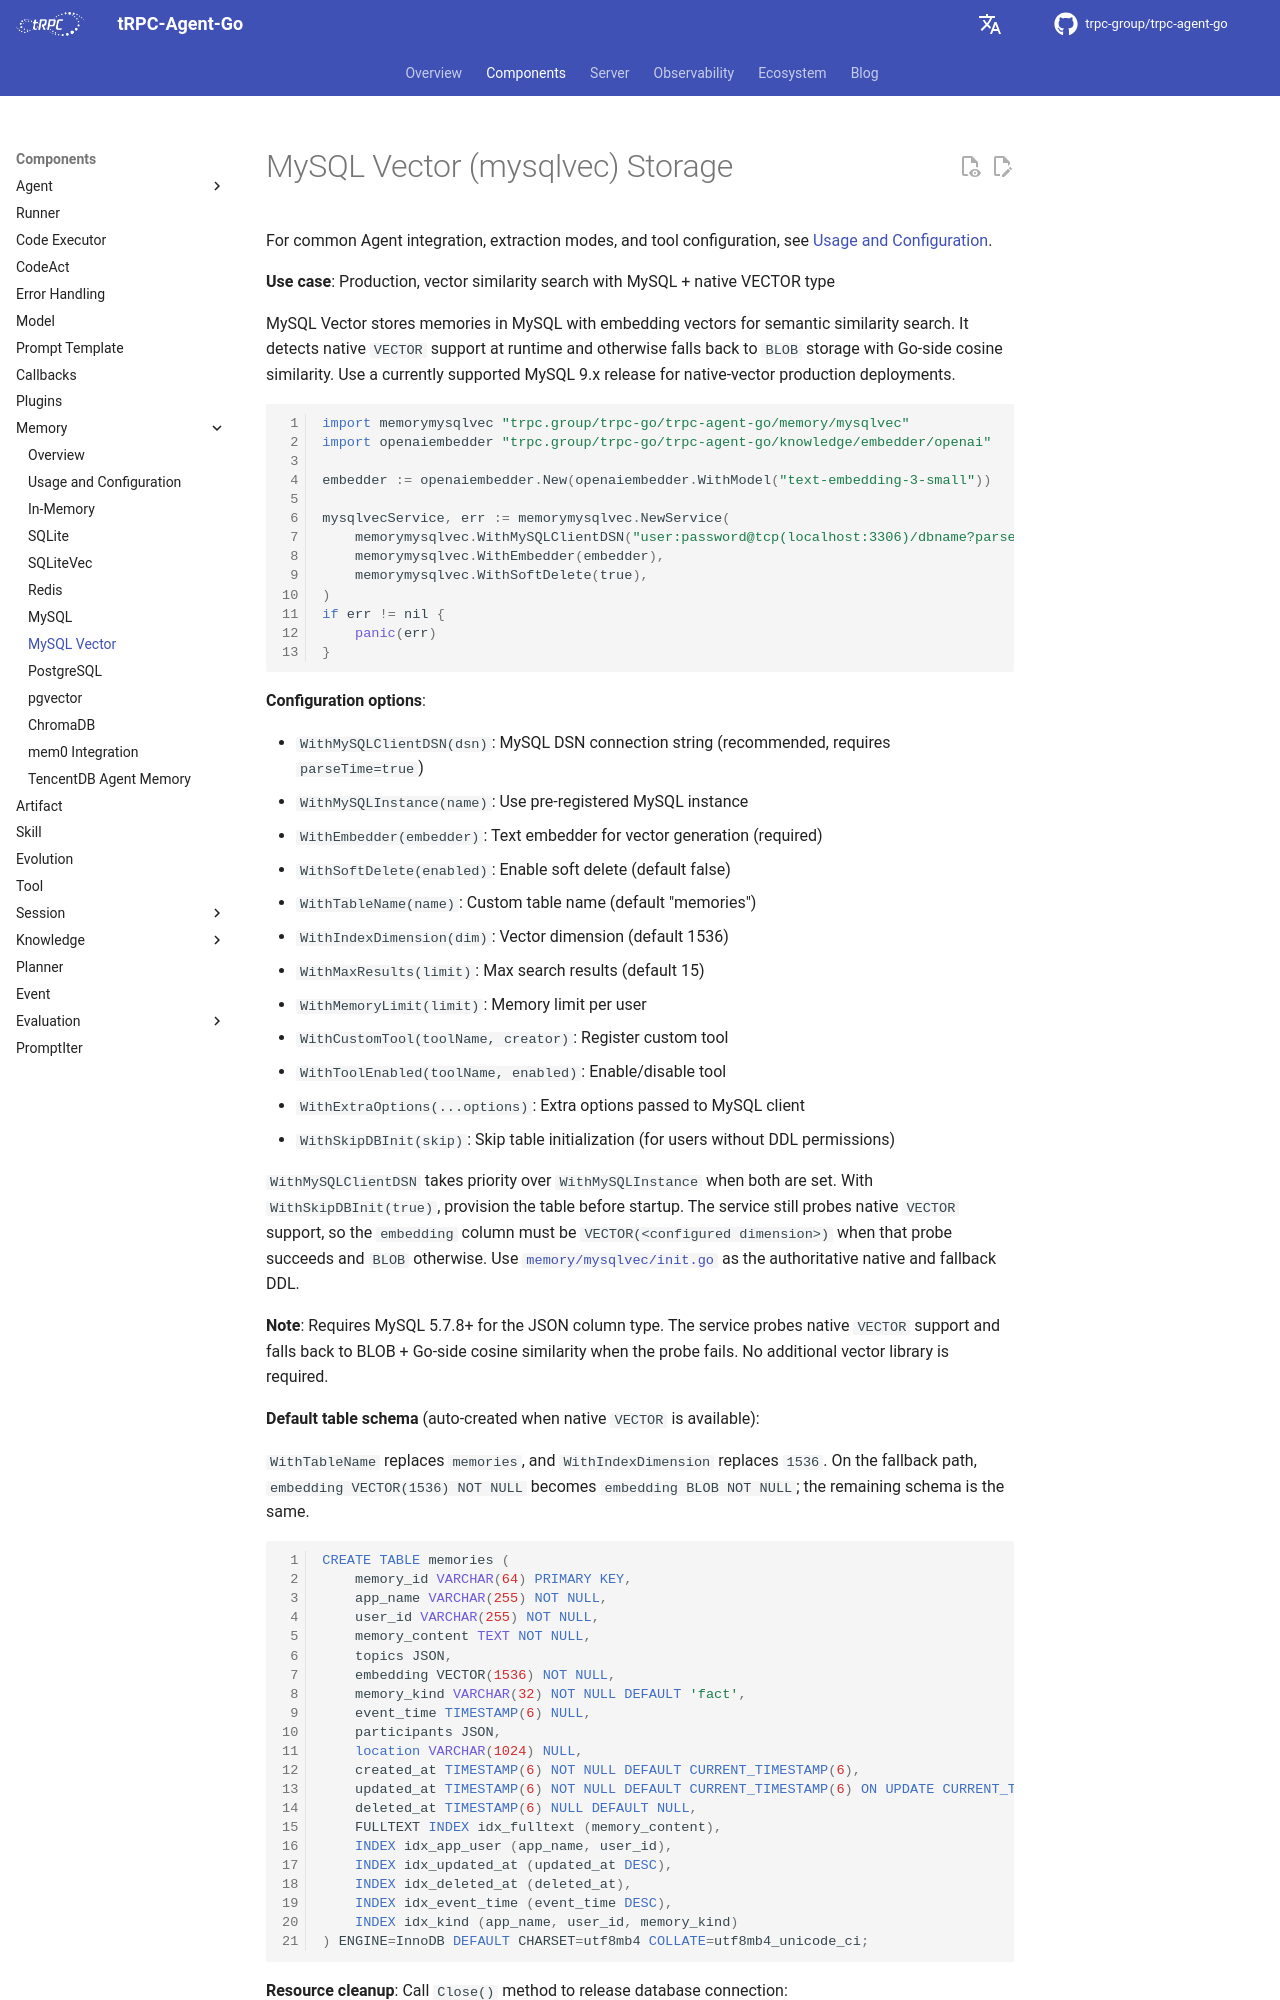

repository: trpc-group/trpc-agent-go · page: memory/mysqlvec/index.html · generator: mkdocs

# MySQL Vector (mysqlvec) Storage

For common Agent integration, extraction modes, and tool configuration, see
[Usage and Configuration](usage.md).

**Use case**: Production, vector similarity search with MySQL + native VECTOR type

MySQL Vector stores memories in MySQL with embedding vectors for semantic similarity
search. It detects native `VECTOR` support at runtime and otherwise falls back
to `BLOB` storage with Go-side cosine similarity. Use a currently supported
MySQL 9.x release for native-vector production deployments.

```go
import memorymysqlvec "trpc.group/trpc-go/trpc-agent-go/memory/mysqlvec"
import openaiembedder "trpc.group/trpc-go/trpc-agent-go/knowledge/embedder/openai"

embedder := openaiembedder.New(openaiembedder.WithModel("text-embedding-3-small"))

mysqlvecService, err := memorymysqlvec.NewService(
    memorymysqlvec.WithMySQLClientDSN("user:password@tcp(localhost:3306)/dbname?parseTime=true"),
    memorymysqlvec.WithEmbedder(embedder),
    memorymysqlvec.WithSoftDelete(true),
)
if err != nil {
    panic(err)
}
```

**Configuration options**:

- `WithMySQLClientDSN(dsn)`: MySQL DSN connection string (recommended, requires `parseTime=true`)
- `WithMySQLInstance(name)`: Use pre-registered MySQL instance
- `WithEmbedder(embedder)`: Text embedder for vector generation (required)
- `WithSoftDelete(enabled)`: Enable soft delete (default false)
- `WithTableName(name)`: Custom table name (default "memories")
- `WithIndexDimension(dim)`: Vector dimension (default 1536)
- `WithMaxResults(limit)`: Max search results (default 15)
- `WithMemoryLimit(limit)`: Memory limit per user
- `WithCustomTool(toolName, creator)`: Register custom tool
- `WithToolEnabled(toolName, enabled)`: Enable/disable tool
- `WithExtraOptions(...options)`: Extra options passed to MySQL client
- `WithSkipDBInit(skip)`: Skip table initialization (for users without DDL permissions)

`WithMySQLClientDSN` takes priority over `WithMySQLInstance` when both are set.
With `WithSkipDBInit(true)`, provision the table before startup. The service
still probes native `VECTOR` support, so the `embedding` column must be
`VECTOR(<configured dimension>)` when that probe succeeds and `BLOB` otherwise.
Use
[`memory/mysqlvec/init.go`](https://github.com/trpc-group/trpc-agent-go/blob/main/memory/mysqlvec/init.go)
as the authoritative native and fallback DDL.

**Note**: Requires MySQL 5.7.8+ for the JSON column type. The service probes
native `VECTOR` support and falls back to BLOB + Go-side cosine similarity when
the probe fails. No additional vector library is required.

**Default table schema** (auto-created when native `VECTOR` is available):

`WithTableName` replaces `memories`, and `WithIndexDimension` replaces `1536`.
On the fallback path, `embedding VECTOR(1536) NOT NULL` becomes
`embedding BLOB NOT NULL`; the remaining schema is the same.
